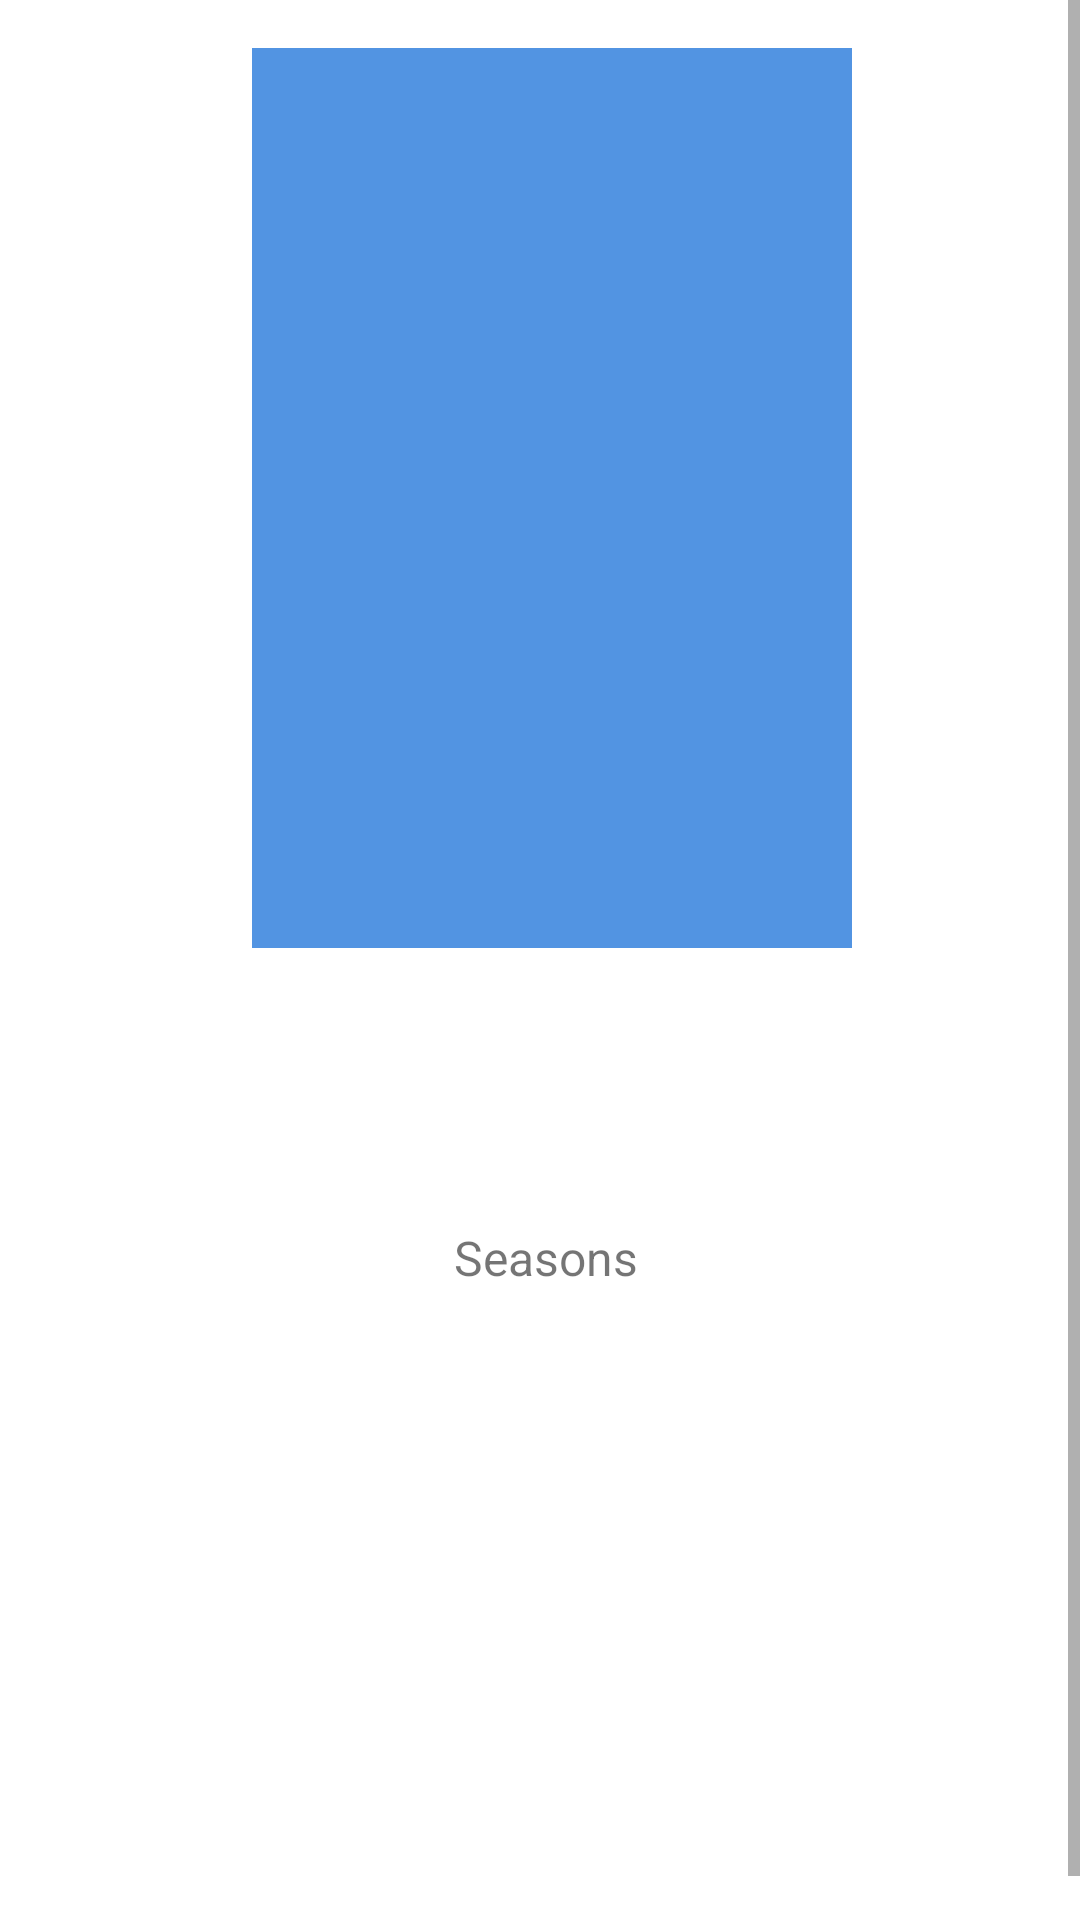

Produce the Android XML layout that renders to this screen, including the resource entries it uses.
<!-- AndroidManifest.xml: application theme Theme.MovieCatalogue -->
<!-- res/layout/activity_detail_tv_show.xml -->
<?xml version="1.0" encoding="utf-8"?>
<ScrollView xmlns:android="http://schemas.android.com/apk/res/android"
    xmlns:app="http://schemas.android.com/apk/res-auto"
    xmlns:tools="http://schemas.android.com/tools"
    android:layout_width="match_parent"
    android:layout_height="match_parent"
    tools:context=".ui.detail.DetailTvShowActivity">

    <androidx.constraintlayout.widget.ConstraintLayout
        android:layout_width="match_parent"
        android:background="@color/tmdb_color"
        android:layout_height="wrap_content"
        android:paddingBottom="16dp">

        <ImageView
            android:id="@+id/img_posterDetail"
            android:layout_width="200dp"
            android:layout_height="300dp"
            android:layout_marginStart="8dp"
            android:layout_marginTop="16dp"
            android:src="@color/blue"
            app:layout_constraintEnd_toEndOf="parent"
            app:layout_constraintStart_toStartOf="parent"
            app:layout_constraintTop_toTopOf="parent"
            tools:ignore="ContentDescription" />

        <TextView
            android:id="@+id/tv_title_tvShow"
            android:layout_width="wrap_content"
            android:layout_height="wrap_content"
            android:layout_marginStart="8dp"
            android:layout_marginTop="16dp"
            android:layout_marginEnd="8dp"
            android:gravity="start"
            android:textColor="@color/white"
            android:textSize="28sp"
            android:textStyle="bold"
            app:layout_constraintEnd_toEndOf="parent"
            app:layout_constraintStart_toStartOf="parent"
            app:layout_constraintTop_toBottomOf="@id/img_posterDetail"
            tools:text="@string/title" />

        <TextView
            android:id="@+id/tv_year"
            android:layout_width="wrap_content"
            android:layout_height="wrap_content"
            android:layout_marginTop="4dp"
            android:textColor="@color/white"
            android:textSize="20sp"
            app:layout_constraintEnd_toEndOf="parent"
            app:layout_constraintStart_toStartOf="parent"
            app:layout_constraintTop_toBottomOf="@+id/tv_title_tvShow"
            tools:text="@string/txt_year_example" />

        <LinearLayout
            android:id="@+id/seasons_layout"
            android:layout_width="wrap_content"
            android:layout_height="wrap_content"
            android:layout_marginTop="8dp"
            app:layout_constraintEnd_toEndOf="parent"
            app:layout_constraintStart_toStartOf="parent"
            app:layout_constraintTop_toBottomOf="@id/tv_year">

            <TextView
                android:id="@+id/tv_season"
                android:layout_width="wrap_content"
                android:layout_height="wrap_content"
                android:textColor="@color/white_2"
                android:layout_gravity="center"
                android:textSize="16sp"
                tools:text="@string/season_example" />

            <TextView
                android:id="@+id/txt_season"
                android:layout_width="wrap_content"
                android:layout_height="wrap_content"
                android:layout_gravity="center"
                android:textColor="@color/white_2"
                android:layout_marginStart="4dp"
                android:text="@string/season_text"
                android:textSize="16sp" />
        </LinearLayout>

        <TextView
            android:id="@+id/tv_quotes"
            android:layout_width="wrap_content"
            android:layout_height="wrap_content"
            android:layout_marginStart="16dp"
            android:layout_marginTop="16dp"
            android:layout_marginEnd="16dp"
            android:gravity="start"
            android:maxLines="2"
            android:textColor="@color/white_3"
            android:textSize="18sp"
            android:textStyle="italic"
            app:layout_constraintEnd_toEndOf="parent"
            app:layout_constraintStart_toStartOf="parent"
            app:layout_constraintTop_toBottomOf="@id/seasons_layout"
            tools:text="@string/quotes" />

        <TextView
            android:id="@+id/txt_genre"
            android:layout_width="wrap_content"
            android:layout_height="wrap_content"
            android:layout_marginStart="16dp"
            android:layout_marginTop="22dp"
            android:text="@string/txt_genres"
            android:textColor="@color/white"
            android:textSize="18sp"
            app:layout_constraintStart_toStartOf="parent"
            app:layout_constraintTop_toBottomOf="@id/tv_quotes" />

        <TextView
            android:id="@+id/tv_genre"
            android:layout_width="0dp"
            android:layout_height="wrap_content"
            android:layout_marginStart="8dp"
            android:layout_marginEnd="16dp"
            android:gravity="start"
            android:maxLines="2"
            android:textColor="@color/white"
            android:textSize="16sp"
            app:layout_constraintEnd_toEndOf="parent"
            app:layout_constraintStart_toEndOf="@id/txt_genre"
            app:layout_constraintTop_toTopOf="@id/txt_genre"
            tools:text="@string/txt_genre_example" />

        <TextView
            android:id="@+id/txt_runtime"
            android:layout_width="wrap_content"
            android:layout_height="wrap_content"
            android:layout_marginStart="16dp"
            android:layout_marginTop="24dp"
            android:text="@string/txt_runtime"
            android:textColor="@color/white"
            android:textSize="18sp"
            app:layout_constraintStart_toStartOf="parent"
            app:layout_constraintTop_toBottomOf="@id/tv_genre" />

        <TextView
            android:id="@+id/tv_runtime"
            android:layout_width="wrap_content"
            android:layout_height="wrap_content"
            android:layout_marginStart="8dp"
            android:textColor="@color/white"
            android:textSize="16sp"
            app:layout_constraintBottom_toBottomOf="@id/txt_runtime"
            app:layout_constraintStart_toEndOf="@id/txt_runtime"
            app:layout_constraintTop_toTopOf="@id/txt_runtime"
            tools:text="@string/txt_runtime_example" />

        <TextView
            android:id="@+id/txt_overview"
            android:layout_width="wrap_content"
            android:layout_height="wrap_content"
            android:layout_marginStart="16dp"
            android:layout_marginTop="24dp"
            android:text="@string/txt_overview"
            android:textColor="@color/white"
            android:textSize="18sp"
            app:layout_constraintStart_toStartOf="parent"
            app:layout_constraintTop_toBottomOf="@id/tv_runtime" />

        <TextView
            android:id="@+id/tv_overview"
            android:layout_width="0dp"
            android:layout_height="wrap_content"
            android:layout_marginTop="8dp"
            android:layout_marginEnd="16dp"
            android:gravity="start"
            android:textColor="@color/white"
            android:textSize="16sp"
            app:layout_constraintEnd_toEndOf="parent"
            app:layout_constraintStart_toStartOf="@id/txt_overview"
            app:layout_constraintTop_toBottomOf="@id/txt_overview"
            tools:text="@string/txt_overview_example" />
    </androidx.constraintlayout.widget.ConstraintLayout>
</ScrollView>
<!-- resources referenced by this layout -->
<resources>
  <color name="blue">#5294e2</color>
  <color name="white">#FFFFFFFF</color>
  <string name="quotes">Quotes</string>
  <string name="season_example">0</string>
  <string name="season_text">Seasons</string>
  <string name="title">Title Example</string>
  <string name="txt_genre_example">Genre Example</string>
  <string name="txt_genres">Genres :</string>
  <string name="txt_overview">Overview</string>
  <string name="txt_overview_example">Lorem ipsum dolor sit amet, consectetur adipiscing elit, sed do eiusmod tempor incididunt ut labore et dolore magna aliqua. Ut enim ad minim veniam, quis nostrud exercitation ullamco laboris nisi ut aliquip ex ea commodo consequat. Duis aute irure dolor in reprehenderit in voluptate velit esse cillum dolore eu fugiat nulla pariatur. Excepteur sint occaecat cupidatat non proident, sunt in culpa qui officia deserunt mollit anim id est laborum.</string>
  <string name="txt_runtime">Runtime :</string>
  <string name="txt_runtime_example">Xh XXm</string>
  <string name="txt_year_example">2XXX</string>
  <style name="Theme.MovieCatalogue" parent="Theme.MaterialComponents.DayNight.DarkActionBar">
          
          <item name="colorPrimary">@color/primary</item>
          <item name="colorPrimaryVariant">@color/primary_dark</item>
          <item name="colorOnPrimary">@color/white</item>
          
          <item name="colorSecondary">@color/teal_200</item>
          <item name="colorSecondaryVariant">@color/teal_700</item>
          <item name="colorOnSecondary">@color/black</item>
          
          <item name="android:statusBarColor" tools:targetApi="l">?attr/colorPrimaryVariant</item>
          
      </style>
  <color name="primary">#559999</color>
  <color name="primary_dark">#115566</color>
  <color name="teal_200">#FF03DAC5</color>
  <color name="teal_700">#FF018786</color>
  <color name="black">#FF000000</color>
</resources>
